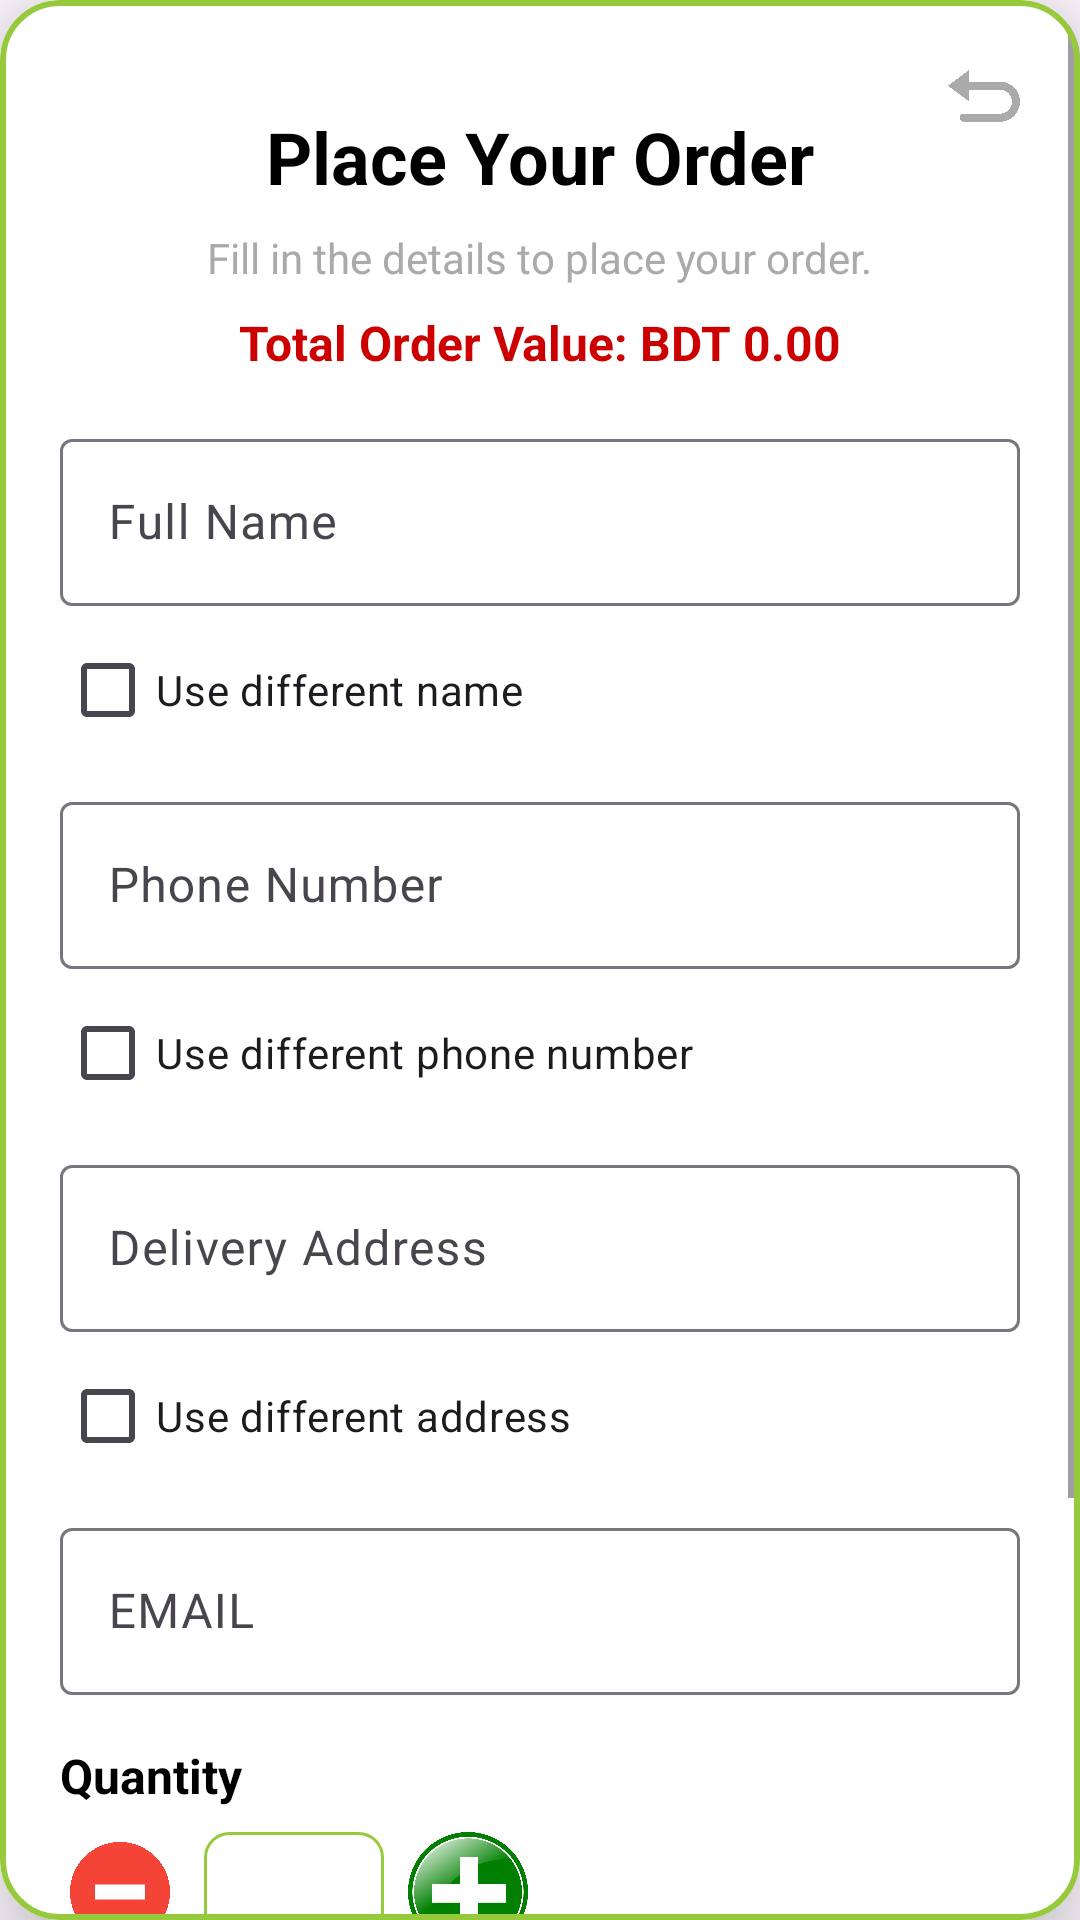

Reconstruct the res/layout file that produces this screen, plus the resources it refers to.
<!-- AndroidManifest.xml: application theme Theme.AventeraShoe -->
<!-- res/layout/dialog_order.xml -->
<com.google.android.material.card.MaterialCardView xmlns:android="http://schemas.android.com/apk/res/android"
    xmlns:app="http://schemas.android.com/apk/res-auto"
    android:layout_width="match_parent"
    android:layout_height="wrap_content"
    android:layout_margin="0dp"
    app:cardCornerRadius="20dp"
    android:layout_gravity="center"
    app:cardElevation="16dp"
    app:strokeColor="@color/lime"
    app:useCompatPadding="false"
    app:strokeWidth="2dp"
    android:padding="0dp"
    android:backgroundTint="@android:color/white">

    <ScrollView
        android:layout_width="match_parent"
        android:layout_height="match_parent">

    <androidx.constraintlayout.widget.ConstraintLayout
        android:layout_width="match_parent"
        android:layout_height="wrap_content"
        android:padding="20dp">

        
        <ImageView
            android:id="@+id/iv_close_dialog"
            android:layout_width="24dp"
            android:layout_height="24dp"
            android:src="@drawable/ic_back_button"
            android:contentDescription="Close Dialog"
            app:layout_constraintTop_toTopOf="parent"
            app:layout_constraintEnd_toEndOf="parent"
            app:tint="@android:color/darker_gray" />

        
        <TextView
            android:id="@+id/tv_order_title"
            android:layout_width="wrap_content"
            android:layout_height="wrap_content"
            android:text="Place Your Order"
            android:textStyle="bold"
            android:textSize="24sp"
            android:textColor="@android:color/black"
            app:layout_constraintTop_toTopOf="parent"
            app:layout_constraintStart_toStartOf="parent"
            app:layout_constraintEnd_toEndOf="parent"
            android:layout_marginTop="16dp" />



        
        <TextView
            android:id="@+id/tv_subheading"
            android:layout_width="wrap_content"
            android:layout_height="wrap_content"
            android:text="Fill in the details to place your order."
            android:textSize="14sp"
            android:textColor="@android:color/darker_gray"
            app:layout_constraintTop_toBottomOf="@id/tv_order_title"
            app:layout_constraintStart_toStartOf="parent"
            app:layout_constraintEnd_toEndOf="parent"
            android:layout_marginTop="8dp" />
        <TextView
            android:id="@+id/tv_total_order_value"
            android:layout_width="wrap_content"
            android:layout_height="wrap_content"
            android:text="Total Order Value: BDT 0.00"
            android:textStyle="bold"
            android:textSize="16sp"
            android:textColor="@android:color/holo_red_dark"
            app:layout_constraintTop_toBottomOf="@id/tv_subheading"
            app:layout_constraintStart_toStartOf="parent"
            app:layout_constraintEnd_toEndOf="parent"
            android:layout_marginTop="8dp" />


        
        <com.google.android.material.textfield.TextInputLayout
            android:id="@+id/til_name"
            android:layout_width="0dp"
            android:layout_height="wrap_content"
            android:layout_marginTop="16dp"
            app:layout_constraintTop_toBottomOf="@id/tv_total_order_value"
            app:layout_constraintStart_toStartOf="parent"
            app:layout_constraintEnd_toEndOf="parent">

            <com.google.android.material.textfield.TextInputEditText
                android:id="@+id/et_name"
                android:layout_width="match_parent"
                android:layout_height="wrap_content"
                android:hint="Full Name"

                android:clickable="false"
                android:enabled="false" />
        </com.google.android.material.textfield.TextInputLayout>

        <CheckBox
            android:id="@+id/cb_name_editable"
            android:layout_width="wrap_content"
            android:layout_height="wrap_content"
            android:text="Use different name"
            app:layout_constraintTop_toBottomOf="@id/til_name"
            app:layout_constraintStart_toStartOf="parent"
            android:layout_marginTop="4dp" />

        
        <com.google.android.material.textfield.TextInputLayout
            android:id="@+id/til_phone"
            android:layout_width="0dp"
            android:layout_height="wrap_content"
            android:layout_marginTop="8dp"
            app:layout_constraintTop_toBottomOf="@id/cb_name_editable"
            app:layout_constraintStart_toStartOf="parent"
            app:layout_constraintEnd_toEndOf="parent">

            <com.google.android.material.textfield.TextInputEditText
                android:id="@+id/et_phone"
                android:layout_width="match_parent"
                android:layout_height="wrap_content"
                android:hint="Phone Number"
                android:inputType="phone"

                android:clickable="false"
                android:enabled="false" />
        </com.google.android.material.textfield.TextInputLayout>

        <CheckBox
            android:id="@+id/cb_phone_editable"
            android:layout_width="wrap_content"
            android:layout_height="wrap_content"
            android:text="Use different phone number"
            app:layout_constraintTop_toBottomOf="@id/til_phone"
            app:layout_constraintStart_toStartOf="parent"
            android:layout_marginTop="4dp" />

        
        <com.google.android.material.textfield.TextInputLayout
            android:id="@+id/til_address"
            android:layout_width="0dp"
            android:layout_height="wrap_content"
            android:layout_marginTop="8dp"
            app:layout_constraintTop_toBottomOf="@id/cb_phone_editable"
            app:layout_constraintStart_toStartOf="parent"
            app:layout_constraintEnd_toEndOf="parent">

            <com.google.android.material.textfield.TextInputEditText
                android:id="@+id/et_address"
                android:layout_width="match_parent"
                android:layout_height="wrap_content"
                android:hint="Delivery Address"

                android:clickable="false"
                android:enabled="false" />
        </com.google.android.material.textfield.TextInputLayout>

        <CheckBox
            android:id="@+id/cb_address_editable"
            android:layout_width="wrap_content"
            android:layout_height="wrap_content"
            android:text="Use different address"
            app:layout_constraintTop_toBottomOf="@id/til_address"
            app:layout_constraintStart_toStartOf="parent"
            android:layout_marginTop="4dp" />


        <com.google.android.material.textfield.TextInputLayout
            android:id="@+id/til_email"
            android:layout_width="0dp"
            android:layout_height="wrap_content"
            android:layout_marginTop="8dp"
            app:layout_constraintTop_toBottomOf="@id/cb_address_editable"
            app:layout_constraintStart_toStartOf="parent"
            app:layout_constraintEnd_toEndOf="parent">

            <com.google.android.material.textfield.TextInputEditText
                android:id="@+id/et_email"
                android:layout_width="match_parent"
                android:layout_height="wrap_content"
                android:hint="EMAIL"
                android:focusable="false"
                android:clickable="false"
                android:enabled="false" />
        </com.google.android.material.textfield.TextInputLayout>

        
        <TextView
            android:id="@+id/tv_quantity_label"
            android:layout_width="wrap_content"
            android:layout_height="wrap_content"
            android:text="Quantity"
            android:textSize="16sp"
            android:textStyle="bold"
            android:textColor="@android:color/black"
            app:layout_constraintTop_toBottomOf="@id/til_email"
            app:layout_constraintStart_toStartOf="parent"
            android:layout_marginTop="16dp" />

        <LinearLayout
            android:id="@+id/quantity_container"
            android:layout_width="match_parent"
            android:layout_height="wrap_content"
            android:orientation="horizontal"
            android:gravity="center_vertical"
            app:layout_constraintTop_toBottomOf="@id/tv_quantity_label"
            app:layout_constraintStart_toStartOf="parent"
            app:layout_constraintEnd_toEndOf="parent"
            android:layout_marginTop="8dp">

            <androidx.appcompat.widget.AppCompatButton
                android:id="@+id/btn_decrease_quantity"
                android:layout_width="40dp"
                android:layout_height="40dp"

                android:textSize="18sp"
                android:background="@drawable/minus"
                android:textColor="@android:color/white"
                app:cornerRadius="8dp" />

            <EditText
                android:id="@+id/et_quantity"
                android:layout_width="60dp"
                android:layout_height="40dp"
                android:layout_marginStart="8dp"
                android:layout_marginEnd="8dp"
                android:gravity="center"
                android:inputType="number"
                android:background="@drawable/input_field_background"
                android:textSize="16sp" />

            <androidx.appcompat.widget.AppCompatButton
                android:id="@+id/btn_increase_quantity"
                android:layout_width="40dp"
                android:layout_height="40dp"

                android:textSize="18sp"
                android:background="@drawable/plus"
                android:textColor="@android:color/white"
                app:cornerRadius="8dp" />
        </LinearLayout>

        
        <TextView
            android:id="@+id/tv_shoe_size_label"
            android:layout_width="wrap_content"
            android:layout_height="wrap_content"
            android:text="Shoe Size"
            android:textSize="16sp"
            android:textStyle="bold"
            android:textColor="@android:color/black"
            app:layout_constraintTop_toBottomOf="@id/quantity_container"
            app:layout_constraintStart_toStartOf="parent"
            android:layout_marginTop="16dp" />

        <Spinner
            android:id="@+id/spinner_shoe_size"
            android:layout_width="match_parent"
            android:layout_height="40dp"
            android:background="@drawable/image_background"

            android:layout_marginTop="8dp"
            app:layout_constraintTop_toBottomOf="@id/tv_shoe_size_label"
            app:layout_constraintStart_toStartOf="parent"
            android:spinnerMode="dropdown" />

        
        <com.google.android.material.button.MaterialButton
            android:id="@+id/btn_place_order"
            android:layout_width="match_parent"
            android:layout_height="wrap_content"
            android:text="Place Order"
            android:backgroundTint="@android:color/holo_green_dark"
            android:textColor="@android:color/white"
            app:cornerRadius="20dp"
            app:layout_constraintTop_toBottomOf="@id/spinner_shoe_size"
            app:layout_constraintStart_toStartOf="parent"
            app:layout_constraintEnd_toEndOf="parent"
            android:layout_marginTop="16dp" />
    </androidx.constraintlayout.widget.ConstraintLayout>
    </ScrollView>
</com.google.android.material.card.MaterialCardView>
<!-- resources referenced by this layout -->
<resources>
  <color name="lime">#97C93C</color>
  <!-- drawable ic_back_button: png bitmap (drawable, 20940 bytes) -->
  <!-- drawable image_background (drawable) -->
  <shape xmlns:android="http://schemas.android.com/apk/res/android">
      <solid android:color="#F0F0F0" />
      <corners android:radius="8dp" />
      <stroke android:width="1dp" android:color="#CCCCCC" />
  </shape>
  <!-- drawable input_field_background (drawable) -->
  <shape xmlns:android="http://schemas.android.com/apk/res/android">
      <solid android:color="@android:color/white" />
      <corners android:radius="8dp" />
      <stroke android:width="1dp" android:color="#97C93C" />
  </shape>
  <!-- drawable minus: png bitmap (drawable, 22384 bytes) -->
  <!-- drawable plus: png bitmap (drawable, 78943 bytes) -->
  <style name="Theme.AventeraShoe" parent="Base.Theme.AventeraShoe" />
  <style name="Base.Theme.AventeraShoe" parent="Theme.Material3.DayNight.NoActionBar">
          
          
      </style>
</resources>
